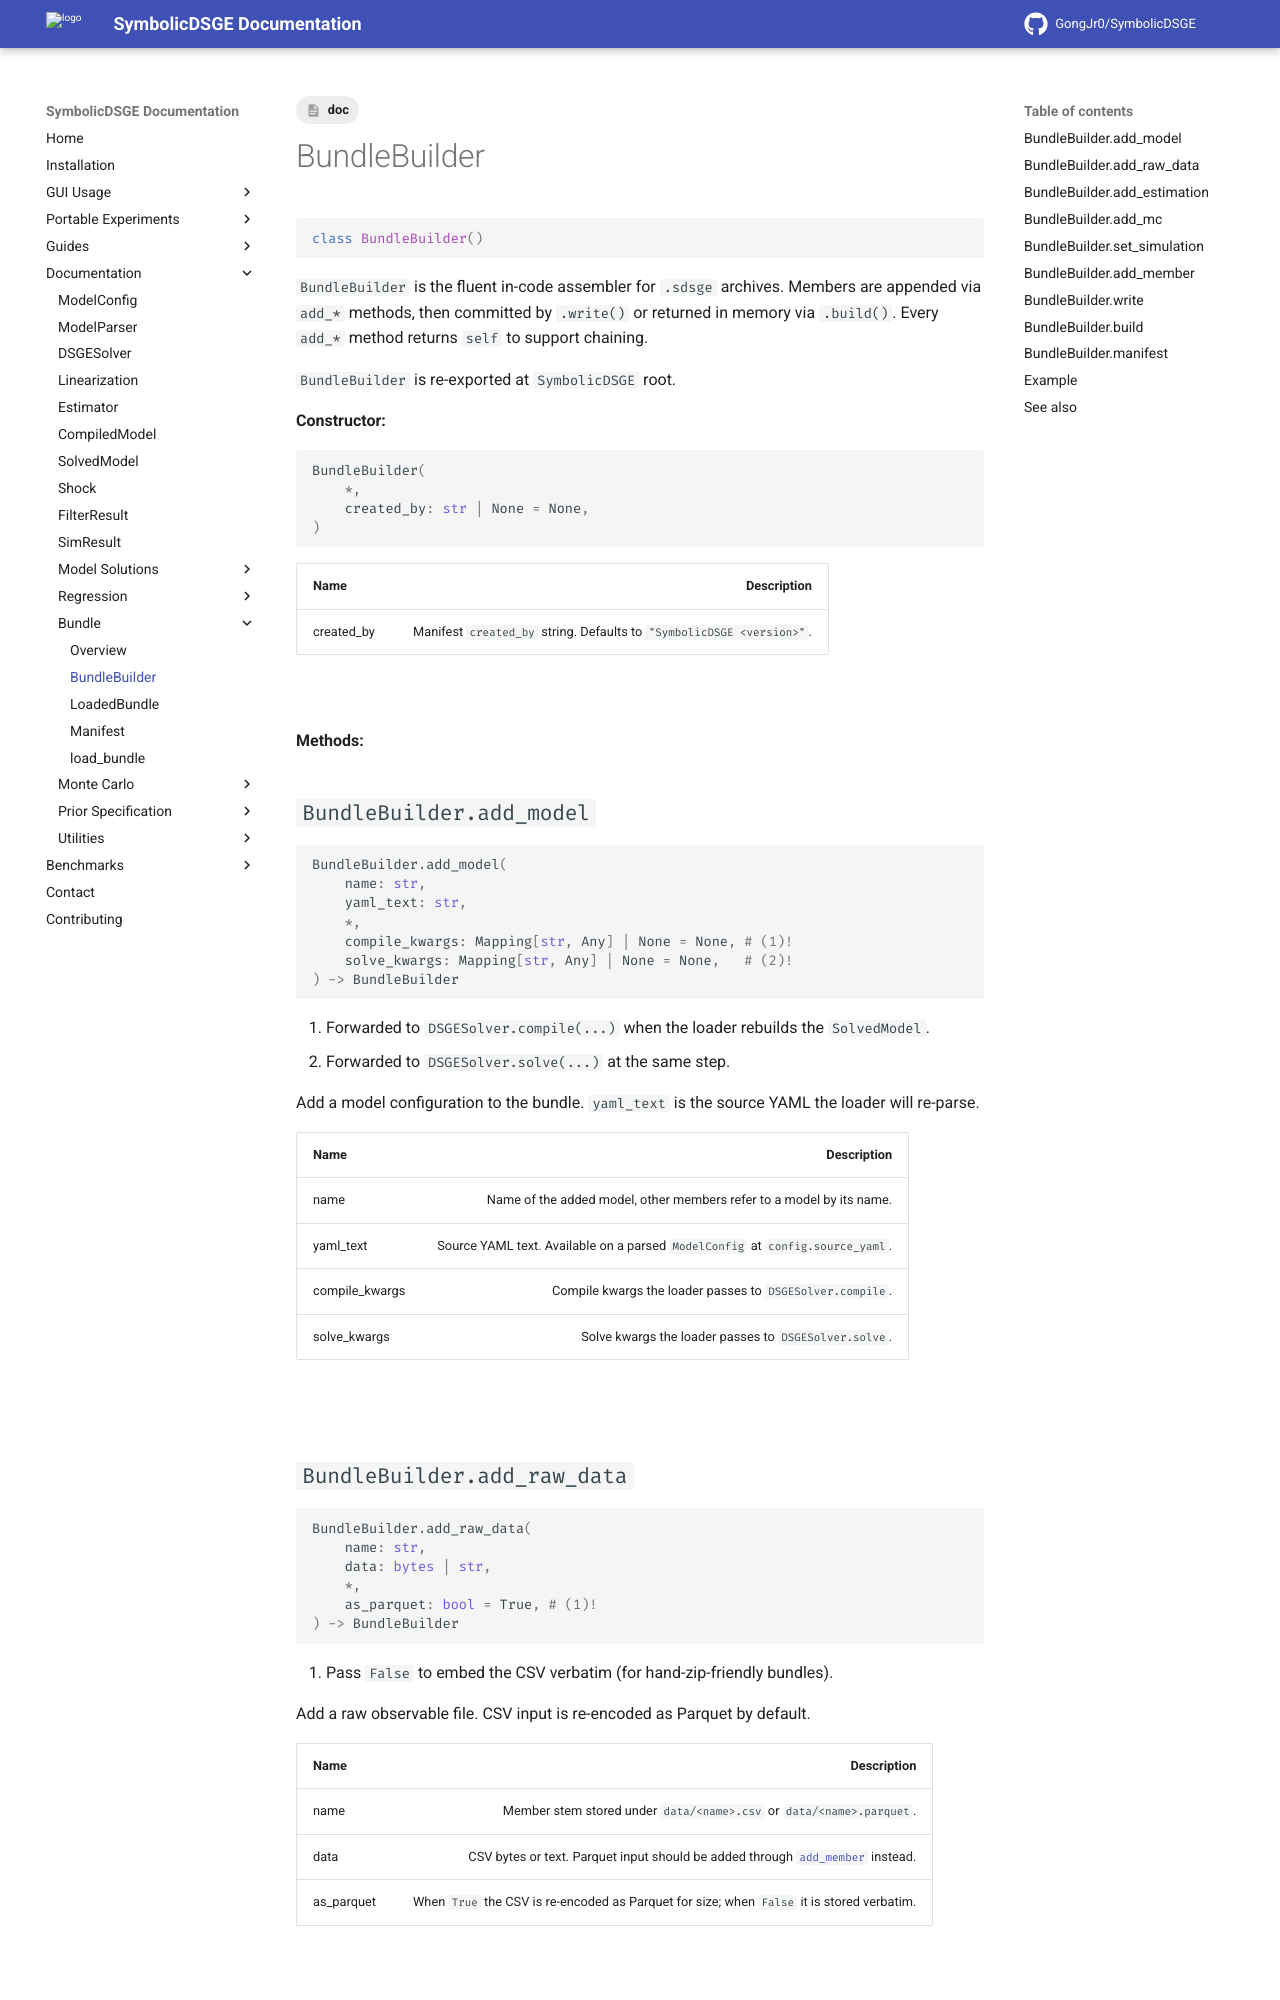

repository: GongJr0/SymbolicDSGE · page: 2.0.0.dev11/documentation/bundle/BundleBuilder/index.html · generator: mkdocs

---
tags:
    - doc
---
# BundleBuilder

```python
class BundleBuilder()
```

`BundleBuilder` is the fluent in-code assembler for `.sdsge` archives. Members are appended via `add_*` methods, then committed by `.write()` or returned in memory via `.build()`. Every `add_*` method returns `self` to support chaining.

`BundleBuilder` is re-exported at `SymbolicDSGE` root.

__Constructor:__

```python
BundleBuilder(
    *,
    created_by: str | None = None,
)
```

| __Name__   |                                                       __Description__ |
|:-----------|----------------------------------------------------------------------:|
| created_by | Manifest `created_by` string. Defaults to `"SymbolicDSGE <version>"`. |

&nbsp;

__Methods:__

## `BundleBuilder.add_model`

```python
BundleBuilder.add_model(
    name: str,
    yaml_text: str,
    *,
    compile_kwargs: Mapping[str, Any] | None = None, # (1)!
    solve_kwargs: Mapping[str, Any] | None = None,   # (2)!
) -> BundleBuilder
```

1. Forwarded to `DSGESolver.compile(...)` when the loader rebuilds the `SolvedModel`.
2. Forwarded to `DSGESolver.solve(...)` at the same step.

Add a model configuration to the bundle. `yaml_text` is the source YAML the loader will re-parse.

| __Name__       |                                                                __Description__ |
|:---------------|-------------------------------------------------------------------------------:|
| name           |           Name of the added model, other members refer to a model by its name. |
| yaml_text      | Source YAML text. Available on a parsed `ModelConfig` at `config.source_yaml`. |
| compile_kwargs |                      Compile kwargs the loader passes to `DSGESolver.compile`. |
| solve_kwargs   |                          Solve kwargs the loader passes to `DSGESolver.solve`. |

&nbsp;
